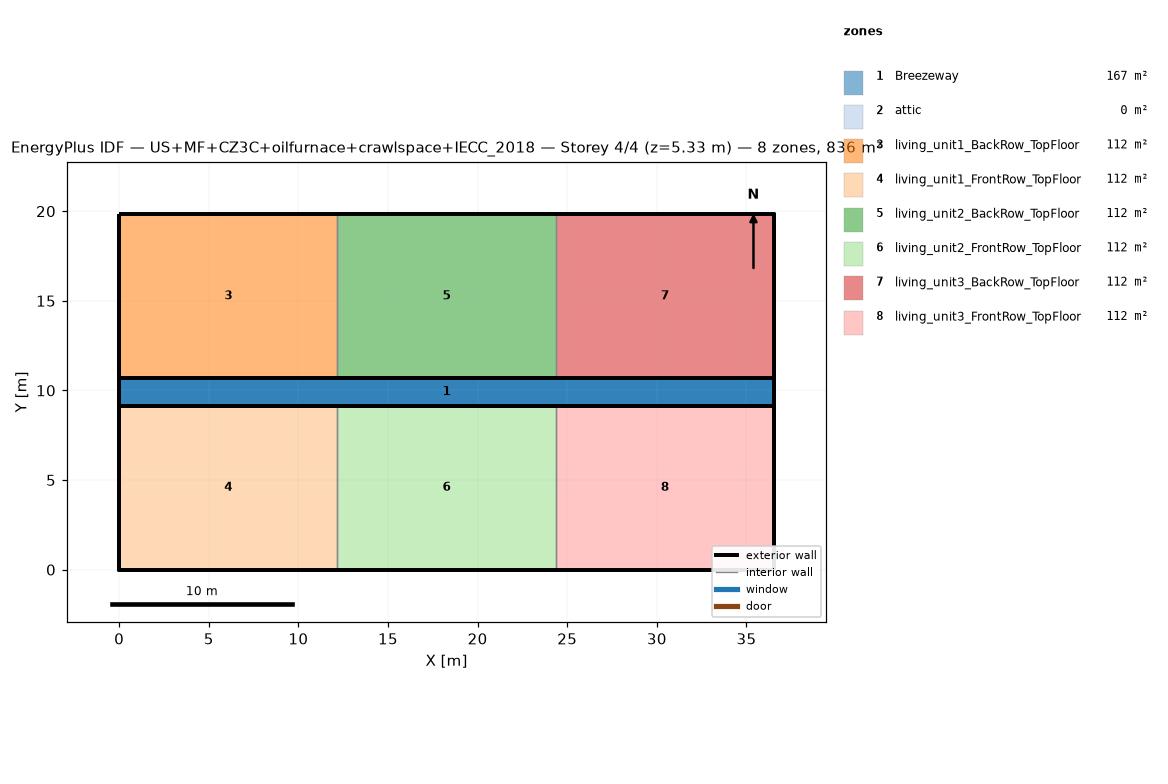
=== STOREY PLAN SPEC (per zone: floor XY polygon, exterior-wall plan segments, windows/doors) ===
zone 1: Breezeway  (167.0 m²)
  floor: (36.54, 9.16) (0.00, 9.16) (0.00, 10.68) (36.54, 10.68)
  floor: (36.54, 9.16) (0.00, 9.16) (0.00, 10.68) (36.54, 10.68)
  floor: (36.54, 9.16) (0.00, 9.16) (0.00, 10.68) (36.54, 10.68)
zone 2: attic  (0.0 m²)
  exterior wall: (36.54, 0.00) – (36.54, 19.84) – (36.54, 9.92)  [29.8 m]
  exterior wall: (0.00, 19.84) – (0.00, 0.00) – (0.00, 9.92)  [29.8 m]
zone 3: living_unit1_BackRow_TopFloor  (111.5 m²)
  floor: (12.18, 10.68) (0.00, 10.68) (0.00, 19.84) (12.18, 19.84)
  exterior wall: (12.18, 19.84) – (0.00, 19.84)  [12.2 m]
  exterior wall: (0.00, 19.84) – (0.00, 10.68)  [9.2 m]
  exterior wall: (0.00, 10.68) – (12.18, 10.68)  [12.2 m]
  interior walls: 1
zone 4: living_unit1_FrontRow_TopFloor  (111.5 m²)
  floor: (12.18, 0.00) (0.00, 0.00) (0.00, 9.16) (12.18, 9.16)
  exterior wall: (0.00, 0.00) – (12.18, 0.00)  [12.2 m]
  exterior wall: (0.00, 9.16) – (0.00, 0.00)  [9.2 m]
  exterior wall: (12.18, 9.16) – (0.00, 9.16)  [12.2 m]
  interior walls: 1
zone 5: living_unit2_BackRow_TopFloor  (111.5 m²)
  floor: (24.36, 10.68) (12.18, 10.68) (12.18, 19.84) (24.36, 19.84)
  exterior wall: (12.18, 10.68) – (24.36, 10.68)  [12.2 m]
  exterior wall: (24.36, 19.84) – (12.18, 19.84)  [12.2 m]
  interior walls: 2
zone 6: living_unit2_FrontRow_TopFloor  (111.5 m²)
  floor: (24.36, 0.00) (12.18, 0.00) (12.18, 9.16) (24.36, 9.16)
  exterior wall: (12.18, 0.00) – (24.36, 0.00)  [12.2 m]
  exterior wall: (24.36, 9.16) – (12.18, 9.16)  [12.2 m]
  interior walls: 2
zone 7: living_unit3_BackRow_TopFloor  (111.5 m²)
  floor: (36.54, 10.68) (24.36, 10.68) (24.36, 19.84) (36.54, 19.84)
  exterior wall: (36.54, 10.68) – (36.54, 19.84)  [9.2 m]
  exterior wall: (36.54, 19.84) – (24.36, 19.84)  [12.2 m]
  exterior wall: (24.36, 10.68) – (36.54, 10.68)  [12.2 m]
  interior walls: 1
zone 8: living_unit3_FrontRow_TopFloor  (111.5 m²)
  floor: (36.54, 0.00) (24.36, 0.00) (24.36, 9.16) (36.54, 9.16)
  exterior wall: (24.36, 0.00) – (36.54, 0.00)  [12.2 m]
  exterior wall: (36.54, 0.00) – (36.54, 9.16)  [9.2 m]
  exterior wall: (36.54, 9.16) – (24.36, 9.16)  [12.2 m]
  interior walls: 1

=== DERIVED (storey summary) ===
Building: US+MF+CZ3C+oilfurnace+crawlspace+IECC_2018
Storey: 4 of 4  (floor level z = 5.33 m)
Storey gross floor area: 836.2 m²
Zones on this storey: 8
  - Breezeway: floor 167.0 m²
  - attic: floor 0.0 m²; exterior wall 59.5 m (81.9 m²); WWR 0.0%
  - living_unit1_BackRow_TopFloor: floor 111.5 m²; exterior wall 33.5 m (86.9 m²); WWR 0.0%
  - living_unit1_FrontRow_TopFloor: floor 111.5 m²; exterior wall 33.5 m (86.9 m²); WWR 0.0%
  - living_unit2_BackRow_TopFloor: floor 111.5 m²; exterior wall 24.4 m (63.1 m²); WWR 0.0%
  - living_unit2_FrontRow_TopFloor: floor 111.5 m²; exterior wall 24.4 m (63.1 m²); WWR 0.0%
  - living_unit3_BackRow_TopFloor: floor 111.5 m²; exterior wall 33.5 m (86.9 m²); WWR 0.0%
  - living_unit3_FrontRow_TopFloor: floor 111.5 m²; exterior wall 33.5 m (86.9 m²); WWR 0.0%
Zone adjacency (shared interzone walls):
  - living_unit1_BackRow_TopFloor ↔ living_unit2_BackRow_TopFloor
  - living_unit1_FrontRow_TopFloor ↔ living_unit2_FrontRow_TopFloor
  - living_unit2_BackRow_TopFloor ↔ living_unit3_BackRow_TopFloor
  - living_unit2_FrontRow_TopFloor ↔ living_unit3_FrontRow_TopFloor